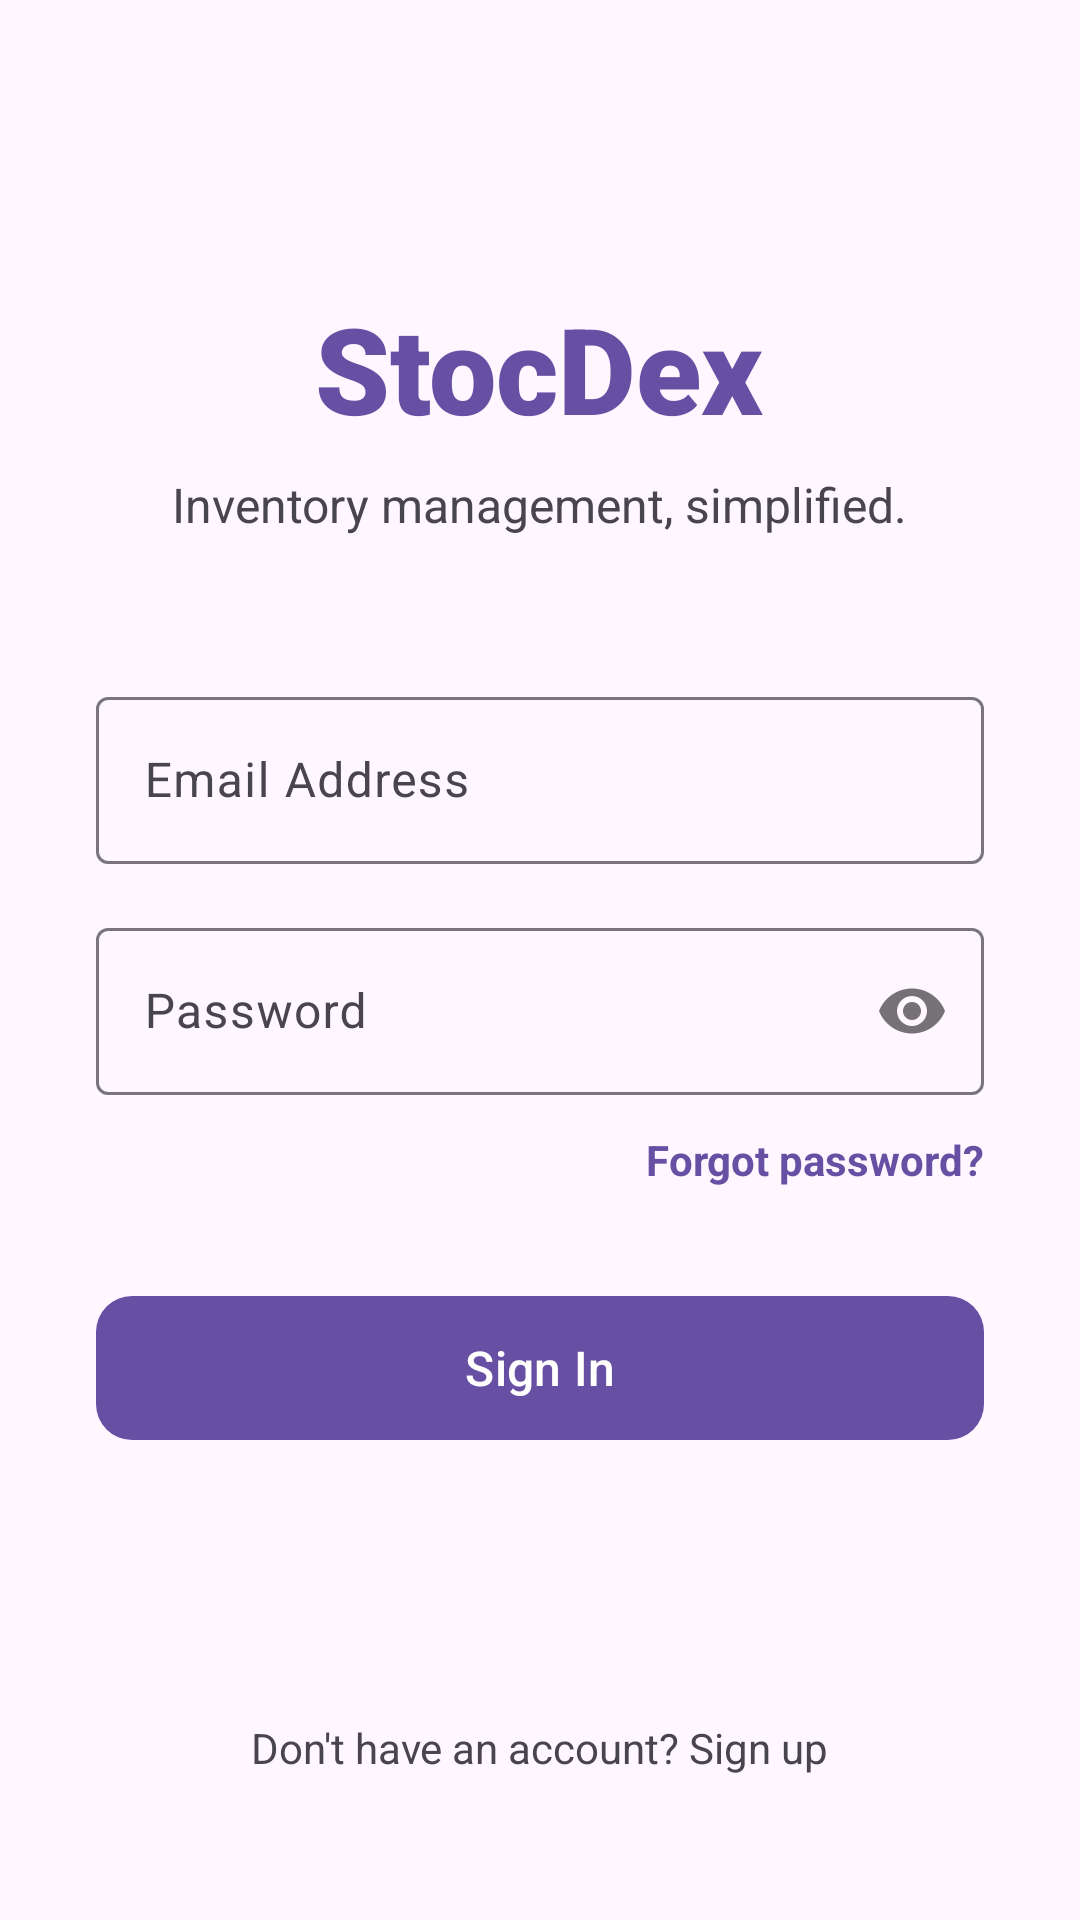

Here is an Android app screen rendered from its layout file. Give the layout XML and the strings, colors and styles it references.
<!-- AndroidManifest.xml: application theme Theme.StocDex -->
<!-- res/layout/activity_login.xml -->
<?xml version="1.0" encoding="utf-8"?>
<ScrollView xmlns:android="http://schemas.android.com/apk/res/android"
    xmlns:app="http://schemas.android.com/apk/res-auto"
    android:layout_width="match_parent"
    android:layout_height="match_parent"
    android:background="?android:attr/windowBackground"
    android:fillViewport="true">

    <LinearLayout
        android:layout_width="match_parent"
        android:layout_height="wrap_content"
        android:gravity="center_horizontal"
        android:orientation="vertical"
        android:padding="32dp">

        <TextView
            android:id="@+id/appName"
            android:layout_width="wrap_content"
            android:layout_height="wrap_content"
            android:layout_marginTop="64dp"
            android:text="StocDex"
            android:textColor="?attr/colorPrimary"
            android:textSize="40sp"
            android:fontFamily="sans-serif-black" />

        <TextView
            android:id="@+id/subtitle"
            android:layout_width="wrap_content"
            android:layout_height="wrap_content"
            android:layout_marginTop="8dp"
            android:text="Inventory management, simplified."
            android:textColor="?android:attr/textColorSecondary"
            android:textSize="16sp" />

        <com.google.android.material.textfield.TextInputLayout
            android:layout_width="match_parent"
            android:layout_height="wrap_content"
            android:layout_marginTop="48dp"
            android:hint="Email Address"
            style="@style/Widget.Material3.TextInputLayout.OutlinedBox">

            <com.google.android.material.textfield.TextInputEditText
                android:id="@+id/inputEmail"
                android:layout_width="match_parent"
                android:layout_height="wrap_content"
                android:inputType="textEmailAddress"
                android:textColor="?android:attr/textColorPrimary" />
        </com.google.android.material.textfield.TextInputLayout>

        <com.google.android.material.textfield.TextInputLayout
            android:layout_width="match_parent"
            android:layout_height="wrap_content"
            android:layout_marginTop="16dp"
            android:hint="Password"
            app:passwordToggleEnabled="true"
            style="@style/Widget.Material3.TextInputLayout.OutlinedBox">

            <com.google.android.material.textfield.TextInputEditText
                android:id="@+id/inputPassword"
                android:layout_width="match_parent"
                android:layout_height="wrap_content"
                android:inputType="textPassword"
                android:textColor="?android:attr/textColorPrimary" />
        </com.google.android.material.textfield.TextInputLayout>

        <TextView
            android:id="@+id/textForgotPassword"
            android:layout_width="wrap_content"
            android:layout_height="wrap_content"
            android:layout_gravity="end"
            android:layout_marginTop="12dp"
            android:text="Forgot password?"
            android:textColor="?attr/colorPrimary"
            android:textStyle="bold" />

        <com.google.android.material.button.MaterialButton
            android:id="@+id/buttonLogin"
            android:layout_width="match_parent"
            android:layout_height="56dp"
            android:layout_marginTop="32dp"
            android:text="Sign In"
            android:textAllCaps="false"
            android:textSize="16sp"
            app:cornerRadius="12dp" />

        <View
            android:layout_width="match_parent"
            android:layout_height="0dp"
            android:layout_weight="1" />

        <TextView
            android:layout_width="wrap_content"
            android:layout_height="wrap_content"
            android:layout_marginBottom="16dp"
            android:text="Don't have an account? Sign up"
            android:textColor="?android:attr/textColorSecondary" />

    </LinearLayout>
</ScrollView>
<!-- resources referenced by this layout -->
<resources>
  <style name="Theme.StocDex" parent="Base.Theme.StocDex" />
  <style name="Base.Theme.StocDex" parent="Theme.Material3.DayNight.NoActionBar">
          
          
      </style>
</resources>
